Run: headless pygame with SDL's dummy video driver; simulated clock (each Clock.tick advances the game by its frame time, no real sleeping); random seed 0; keys injected as events and as key.get_pressed() state; no mouse input; restart key RETURN tapped at the start of phases 3 and 4.
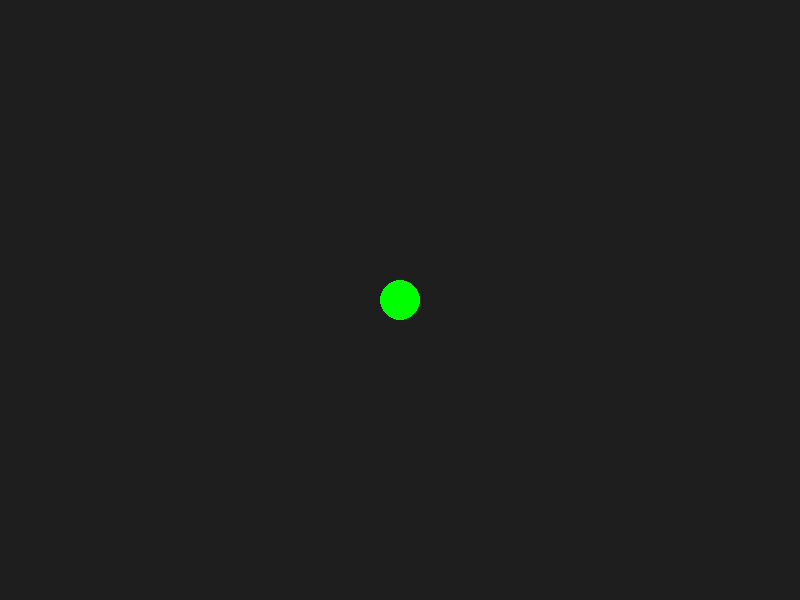
Frame 1 of 4 · flips 1–60 · no input
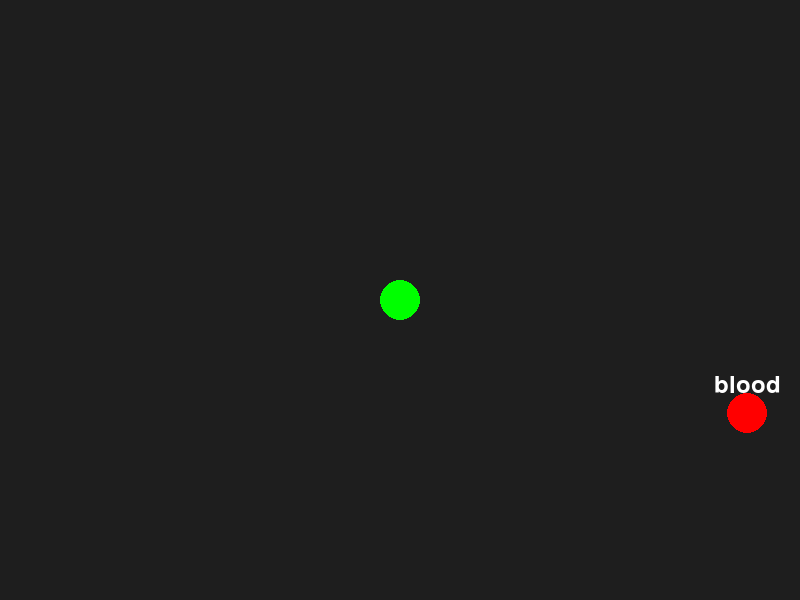
Frame 2 of 4 · flips 61–180 · tapped SPACE, RETURN · held RIGHT (→), D
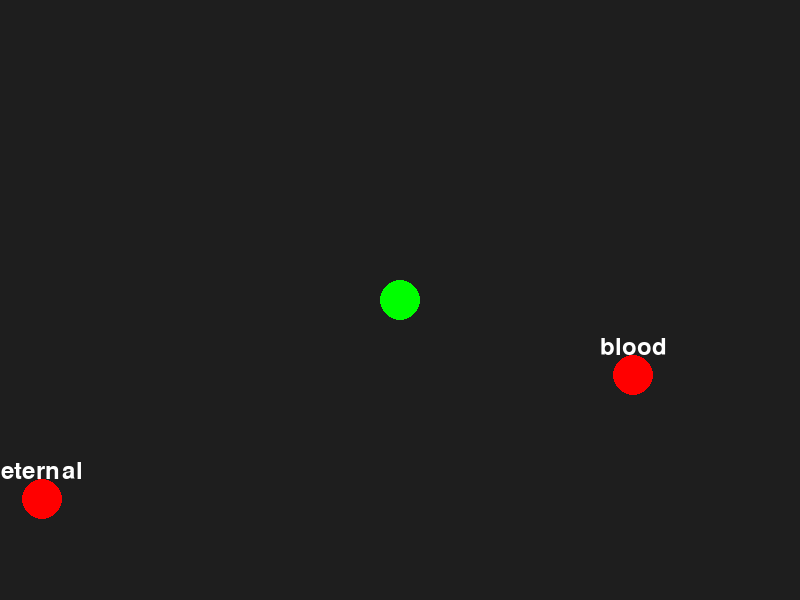
Frame 3 of 4 · flips 181–300 · tapped RETURN · held DOWN (↓), S
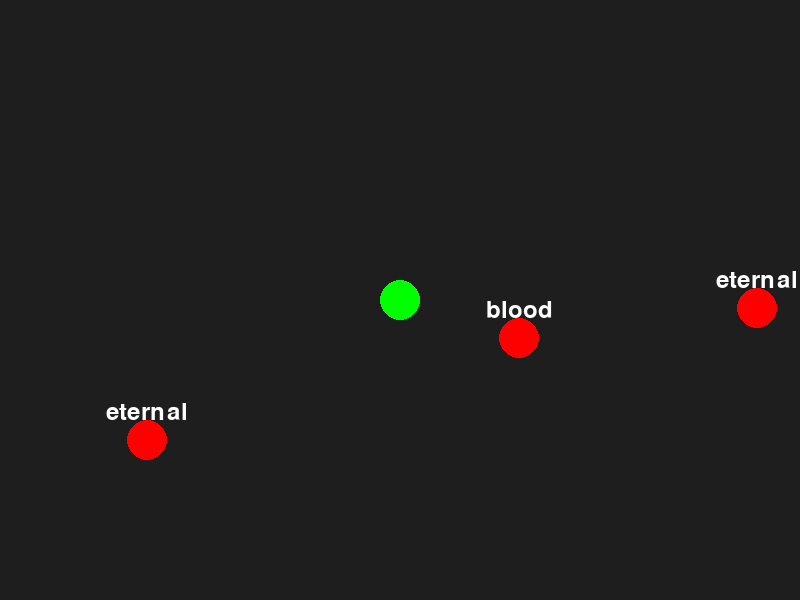
Frame 4 of 4 · flips 301–420 · tapped RETURN · held LEFT (←), A, UP (↑), W

The pygame program that drew these frames:

import pygame
import random
import sys

# Settings
SCREEN_WIDTH = 800
SCREEN_HEIGHT = 600
PLAYER_POS = (SCREEN_WIDTH // 2, SCREEN_HEIGHT // 2)
ENEMY_SPEED = 1.0
SPAWN_INTERVAL = 2000  # milliseconds
WORDS = ["blood", "fang", "night", "crypt", "stake", "bat", "shadow", "eternal", "curse", "hunter"]

pygame.init()
screen = pygame.display.set_mode((SCREEN_WIDTH, SCREEN_HEIGHT))
pygame.display.set_caption("Typing Survivors")
clock = pygame.time.Clock()
font = pygame.font.SysFont(None, 36)

# Player (just center point)
player_radius = 20

# Enemies
class Enemy:
    def __init__(self, x, y, word):
        self.x = x
        self.y = y
        self.word = word

    def move_toward_player(self):
        dx = PLAYER_POS[0] - self.x
        dy = PLAYER_POS[1] - self.y
        dist = (dx**2 + dy**2) ** 0.5
        if dist != 0:
            self.x += ENEMY_SPEED * dx / dist
            self.y += ENEMY_SPEED * dy / dist

    def draw(self, surface):
        pygame.draw.circle(surface, (255, 0, 0), (int(self.x), int(self.y)), 20)
        text_surface = font.render(self.word, True, (255, 255, 255))
        surface.blit(text_surface, (self.x - text_surface.get_width() // 2, self.y - 40))


enemies = []
input_text = ""
last_spawn_time = pygame.time.get_ticks()
game_over = False

def spawn_enemy():
    side = random.choice(["top", "bottom", "left", "right"])
    if side == "top":
        x, y = random.randint(0, SCREEN_WIDTH), 0
    elif side == "bottom":
        x, y = random.randint(0, SCREEN_WIDTH), SCREEN_HEIGHT
    elif side == "left":
        x, y = 0, random.randint(0, SCREEN_HEIGHT)
    else:
        x, y = SCREEN_WIDTH, random.randint(0, SCREEN_HEIGHT)

    word = random.choice(WORDS)
    enemies.append(Enemy(x, y, word))

# Main loop
while True:
    dt = clock.tick(60)
    screen.fill((30, 30, 30))

    for event in pygame.event.get():
        if event.type == pygame.QUIT:
            pygame.quit()
            sys.exit()
        if not game_over and event.type == pygame.KEYDOWN:
            if event.key == pygame.K_BACKSPACE:
                input_text = input_text[:-1]
            elif event.key == pygame.K_RETURN:
                input_text = ""
            elif event.unicode.isalpha():
                input_text += event.unicode.lower()

    if not game_over:
        # Spawn enemies over time
        current_time = pygame.time.get_ticks()
        if current_time - last_spawn_time > SPAWN_INTERVAL:
            spawn_enemy()
            last_spawn_time = current_time

        # Move enemies
        for enemy in enemies:
            enemy.move_toward_player()
            # Check collision with player
            if ((enemy.x - PLAYER_POS[0])**2 + (enemy.y - PLAYER_POS[1])**2) < (player_radius + 20)**2:
                game_over = True

        # Check typing
        killed_any = False
        remaining_enemies = []
        for e in enemies:
            if e.word == input_text:
                killed_any = True
            else:
                remaining_enemies.append(e)
        enemies = remaining_enemies
        if killed_any:
            input_text = ""


    # Draw player
    if not game_over:
        pygame.draw.circle(screen, (0, 255, 0), PLAYER_POS, player_radius)
    else:
        over_text = font.render("GAME OVER", True, (255, 0, 0))
        screen.blit(over_text, (SCREEN_WIDTH // 2 - over_text.get_width() // 2, SCREEN_HEIGHT // 2 - 20))

    # Draw enemies
    for enemy in enemies:
        enemy.draw(screen)

    # Draw input
    input_surface = font.render(input_text, True, (255, 255, 255))
    screen.blit(input_surface, (10, SCREEN_HEIGHT - 40))

    pygame.display.flip()
